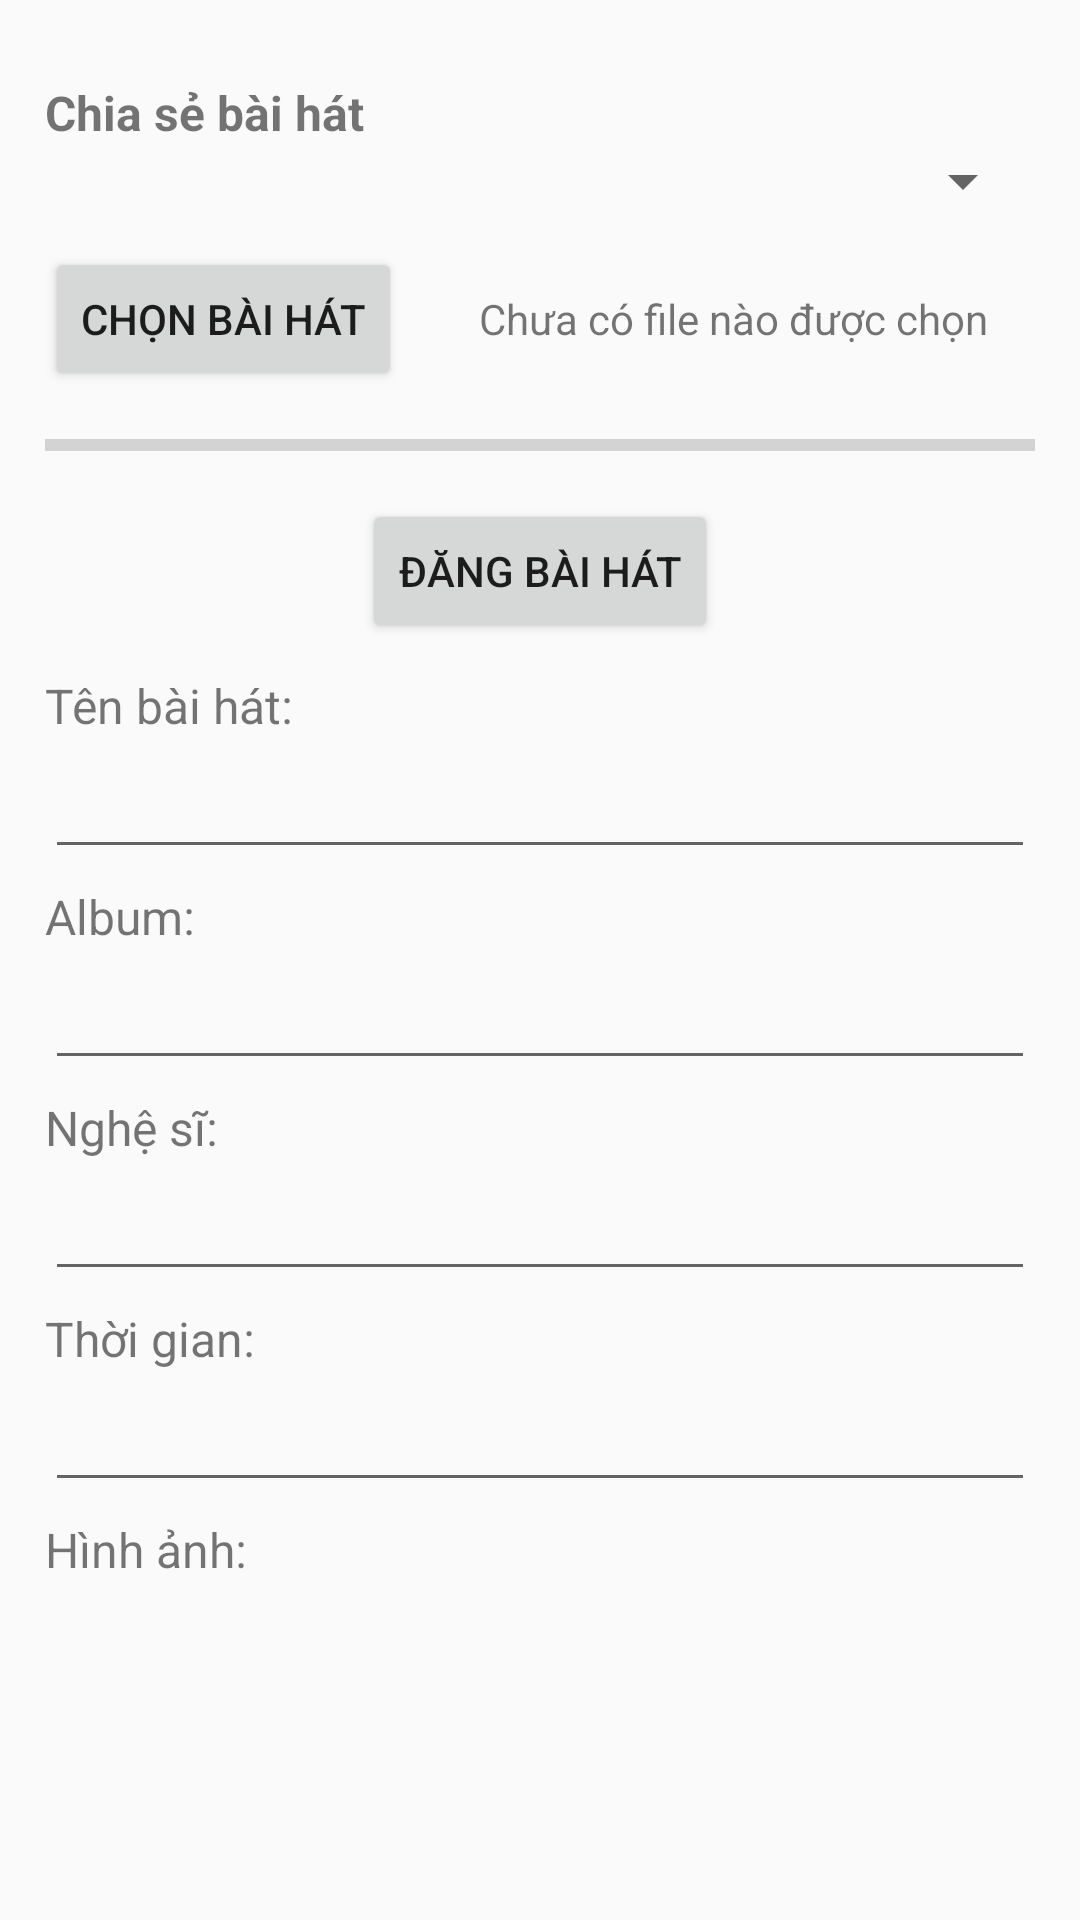

Write the Android layout XML for this screen, with the resource values it uses.
<!-- AndroidManifest.xml: application theme Theme.AndroidMusic -->
<!-- res/layout/activity_song_upload.xml -->
<?xml version="1.0" encoding="utf-8"?>
<androidx.constraintlayout.widget.ConstraintLayout xmlns:android="http://schemas.android.com/apk/res/android"
    xmlns:app="http://schemas.android.com/apk/res-auto"
    xmlns:tools="http://schemas.android.com/tools"
    android:layout_width="match_parent"
    android:layout_height="match_parent"
    android:padding="15dp"
    tools:context=".Account.SongUploadActivity">

    <TextView
        android:id="@+id/textViewShow"
        android:layout_width="match_parent"
        android:layout_height="wrap_content"
        android:text="Chia sẻ bài hát"
        android:textSize="16sp"
        android:textStyle="bold"
        android:layout_marginBottom="5dp"
        app:layout_constraintBottom_toBottomOf="parent"
        app:layout_constraintEnd_toEndOf="parent"
        app:layout_constraintStart_toStartOf="parent"
        app:layout_constraintTop_toTopOf="parent"
        app:layout_constraintVertical_bias="0.02">

    </TextView>

    <Spinner
        android:layout_width="match_parent"
        android:layout_height="wrap_content"
        android:id="@+id/spinner"
        app:layout_constraintBottom_toBottomOf="parent"
        app:layout_constraintEnd_toEndOf="parent"
        app:layout_constraintStart_toStartOf="parent"
        app:layout_constraintTop_toBottomOf="@id/textViewShow"
        app:layout_constraintVertical_bias="0">

    </Spinner>

    <LinearLayout
        android:id="@+id/linear1"
        android:layout_width="match_parent"
        android:layout_height="wrap_content"
        android:layout_marginTop="10dp"
        app:layout_constraintBottom_toBottomOf="parent"
        app:layout_constraintEnd_toEndOf="parent"
        app:layout_constraintStart_toStartOf="parent"
        app:layout_constraintTop_toBottomOf="@id/spinner"
        app:layout_constraintVertical_bias="0">

        <Button
            android:layout_width="wrap_content"
            android:layout_height="wrap_content"
            android:id="@+id/btnOpenAudioFiles"
            android:onClick="openAudioFiles"
            android:text="Chọn bài hát">
        </Button>

        <TextView
            android:layout_width="match_parent"
            android:layout_height="wrap_content"
            android:layout_marginStart="10dp"
            android:gravity="center"
            android:id="@+id/textViewSongSelected"
            android:text="Chưa có file nào được chọn">

        </TextView>
    </LinearLayout>
    
    <ProgressBar
        android:layout_width="match_parent"
        android:layout_height="wrap_content"
        android:id="@+id/progressBar"
        android:layout_marginTop="10dp"
        style="@style/Widget.AppCompat.ProgressBar.Horizontal"
        app:layout_constraintBottom_toBottomOf="parent"
        app:layout_constraintEnd_toEndOf="parent"
        app:layout_constraintStart_toStartOf="parent"
        app:layout_constraintTop_toBottomOf="@id/linear1"
        app:layout_constraintVertical_bias="0">
    </ProgressBar>

    <Button
        android:layout_width="wrap_content"
        android:layout_height="wrap_content"
        android:id="@+id/btnUploadSong"
        android:text="Đăng bài hát"
        android:layout_marginTop="10dp"
        android:onClick="uploadFileToFireBase"
        app:layout_constraintBottom_toBottomOf="parent"
        app:layout_constraintEnd_toEndOf="parent"
        app:layout_constraintStart_toStartOf="parent"
        app:layout_constraintTop_toBottomOf="@id/progressBar"
        app:layout_constraintVertical_bias="0">
    </Button>


    <LinearLayout
        android:id="@+id/linear2"
        android:orientation="vertical"
        android:layout_width="match_parent"
        android:layout_height="wrap_content"
        android:layout_marginTop="10dp"
        app:layout_constraintBottom_toBottomOf="parent"
        app:layout_constraintEnd_toEndOf="parent"
        app:layout_constraintStart_toStartOf="parent"
        app:layout_constraintTop_toBottomOf="@id/btnUploadSong"
        app:layout_constraintVertical_bias="0">

        <TextView
            android:id="@+id/textViewSongTitle"
            android:layout_width="match_parent"
            android:layout_height="wrap_content"
            android:layout_marginBottom="5dp"
            android:text="Tên bài hát: "
            android:textSize="16sp">

        </TextView>

        <EditText
            android:id="@+id/textViewSongTitleInfo"
            android:layout_width="match_parent"
            android:layout_height="wrap_content"
            android:layout_marginBottom="5dp"
            android:text=""
            android:textSize="16sp">

        </EditText>

        <TextView
            android:layout_width="match_parent"
            android:layout_height="wrap_content"
            android:id="@+id/textViewSongAlbum"
            android:textSize="16sp"
            android:layout_marginBottom="5dp"
            android:text="Album:">

        </TextView>

        <EditText
            android:layout_width="match_parent"
            android:layout_height="wrap_content"
            android:id="@+id/textViewSongAlbumInfo"
            android:textSize="16sp"
            android:layout_marginBottom="5dp"
            android:text="">

        </EditText>

        <TextView
            android:layout_width="match_parent"
            android:layout_height="wrap_content"
            android:id="@+id/textViewSongArtist"
            android:layout_marginBottom="5dp"
            android:textSize="16sp"
            android:text="Nghệ sĩ:">

        </TextView>

        <EditText
            android:layout_width="match_parent"
            android:layout_height="wrap_content"
            android:id="@+id/textViewSongArtistInfo"
            android:layout_marginBottom="5dp"
            android:textSize="16sp"
            android:text="">

        </EditText>


        <TextView
            android:layout_width="match_parent"
            android:layout_height="wrap_content"
            android:id="@+id/textViewSongDuration"
            android:layout_marginBottom="5dp"
            android:textSize="16sp"
            android:text="Thời gian:">

        </TextView>

        <EditText
            android:layout_width="match_parent"
            android:layout_height="wrap_content"
            android:id="@+id/textViewSongDurationInfo"
            android:layout_marginBottom="5dp"
            android:textSize="16sp"
            android:text="">

        </EditText>

        <TextView
            android:layout_width="match_parent"
            android:layout_height="wrap_content"
            android:id="@+id/textViewSongImage"
            android:layout_marginBottom="5dp"
            android:textSize="16sp"
            android:text="Hình ảnh: ">

        </TextView>

        <ImageView
            android:layout_width="100dp"
            android:layout_height="100dp"
            android:layout_gravity="center"
            android:id="@+id/imgView_image">
        </ImageView>
    </LinearLayout>

    <Button
        android:layout_width="wrap_content"
        android:layout_height="wrap_content"
        android:id="@+id/btnOpenImgFiles"
        android:layout_marginTop="10dp"
        android:text="Chọn hình ảnh"
        android:onClick="openImageFiles"
        app:layout_constraintBottom_toBottomOf="parent"
        app:layout_constraintEnd_toEndOf="parent"
        app:layout_constraintStart_toStartOf="parent"
        app:layout_constraintTop_toBottomOf="@id/linear2"
        app:layout_constraintVertical_bias="0">
    </Button>



</androidx.constraintlayout.widget.ConstraintLayout>
<!-- resources referenced by this layout -->
<resources>
  <style name="Theme.AndroidMusic" parent="Theme.AppCompat.Light.DarkActionBar">
          
          <item name="colorPrimary">@color/purple_500</item>
          <item name="colorPrimaryVariant">@color/purple_700</item>
          <item name="colorOnPrimary">@color/white</item>
          
          <item name="colorSecondary">@color/teal_200</item>
          <item name="colorSecondaryVariant">@color/teal_700</item>
          <item name="colorOnSecondary">@color/black</item>
          
          <item name="android:statusBarColor" tools:targetApi="l">?attr/colorPrimaryVariant</item>
          
          <item name="android:itemBackground">@android:color/holo_blue_dark</item>
          <item name="android:itemTextAppearance">@style/CustomTextMenu</item>
      </style>
  <color name="purple_500">#FF6200EE</color>
  <color name="purple_700">#FF3700B3</color>
  <color name="white">#FFFFFFFF</color>
  <color name="teal_200">#FF03DAC5</color>
  <color name="teal_700">#FF018786</color>
  <color name="black">#FF000000</color>
  <style name="CustomTextMenu" parent="@android:style/TextAppearance.Widget.IconMenu.Item">
          <item name="android:textColor">@android:color/holo_red_dark</item>
      </style>
</resources>
